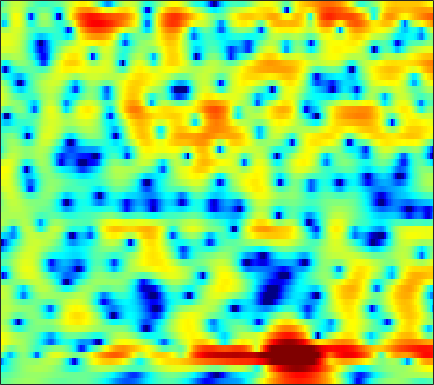

The table this chart was drawn from, first rows:
-1.45, -1.2046, -0.88591, -0.57229, -0.3487, -0.063789, 0.1973, 0.3752, 0.57905, 0.74869, 0.8769, 0.94768, 1.0015, 1.0144, 0.994, 0.91968, 0.80832, 0.70286, 0.5253, 0.32042, 0.0931, -0.080621, -0.31437, -0.53751
-2.014, -1.83, -1.57, -1.294, -1.082, -0.7987, -0.5202, -0.3184, -0.07005, 0.1597, 0.3623, 0.4935, 0.6389, 0.7518, 0.8138, 0.8638, 0.8749, 0.862, 0.816, 0.74, 0.6417, 0.5503, 0.4134, 0.2625
-4.929, -4.522, -3.848, -3.108, -2.561, -1.857, -1.24, -0.8151, -0.3156, 0.1159, 0.481, 0.713, 0.9727, 1.187, 1.315, 1.45, 1.534, 1.568, 1.582, 1.549, 1.468, 1.369, 1.183, 0.9196
-10.19, -7.807, -5.593, -4.087, -3.186, -2.212, -1.429, -0.9455, -0.3824, 0.04832, 0.3577, 0.5002, 0.6028, 0.639, 0.6459, 0.6649, 0.749, 0.8639, 1.09, 1.375, 1.662, 1.847, 2.005, 2.02
-0.6324, -1.878, -3.908, -6.272, -7.588, -6.925, -4.628, -2.978, -1.326, -0.2466, 0.212, 0.1416, -0.4767, -1.799, -3.457, -6.747, -10.87, -10.64, -6.185, -2.65, -0.2171, 1.099, 2.361, 3.15
3.797, 2.742, 1.33, 0.1008, -0.4747, -0.6966, -0.3214, 0.138, 0.6614, 0.9799, 0.9955, 0.7737, 0.2559, -0.5184, -1.211, -2.104, -2.81, -3.043, -2.833, -2.318, -1.72, -1.285, -0.7722, -0.3346
5.007, 4.548, 3.974, 3.441, 3.086, 2.673, 2.321, 2.087, 1.785, 1.46, 1.084, 0.7701, 0.2763, -0.296, -0.7774, -1.505, -2.376, -3.114, -4.249, -5.649, -7.34, -8.819, -10.7, -11.43
4.418, 4.112, 3.667, 3.177, 2.811, 2.327, 1.863, 1.552, 1.195, 0.8895, 0.6378, 0.4656, 0.1934, -0.1266, -0.4355, -0.9085, -1.522, -2.091, -3.029, -4.193, -5.595, -6.716, -8.012, -8.432
2.736, 2.407, 1.775, 0.909, 0.1265, -1.032, -2.217, -2.963, -3.483, -3.374, -2.791, -2.223, -1.511, -0.9236, -0.5961, -0.319, -0.1826, -0.1903, -0.2777, -0.4293, -0.5776, -0.6626, -0.6686, -0.5225
1.758, 1.431, 0.6598, -0.585, -1.884, -4.288, -7.955, -12.2, -18.01, -11.69, -7.067, -4.877, -2.869, -1.513, -0.8134, -0.2097, 0.1189, 0.2274, 0.258, 0.2094, 0.1532, 0.1368, 0.2177, 0.4624
2.167, 2.084, 1.79, 1.288, 0.7916, 0.0529, -0.6671, -1.103, -1.421, -1.367, -1.042, -0.7107, -0.2924, 0.0486, 0.1861, 0.1824, -0.05255, -0.4006, -1.086, -2.071, -3.305, -4.28, -5.246, -5.154
1.962, 2.134, 2.19, 2.087, 1.922, 1.652, 1.345, 1.116, 0.8632, 0.6558, 0.5352, 0.4827, 0.4408, 0.3481, 0.2231, -0.04059, -0.4899, -1.005, -2.001, -3.464, -5.534, -7.637, -10.9, -11.47
1.774, 1.914, 1.899, 1.698, 1.436, 0.9495, 0.3585, -0.1164, -0.7404, -1.24, -1.544, -1.606, -1.487, -1.214, -0.9861, -0.7292, -0.6039, -0.6091, -0.7466, -1.014, -1.35, -1.58, -1.759, -1.676
2.628, 2.522, 2.212, 1.679, 1.125, 0.1163, -1.261, -2.61, -4.921, -7.799, -10.05, -9.513, -6.801, -4.232, -2.715, -1.203, -0.164, 0.3841, 0.8568, 1.124, 1.212, 1.202, 1.128, 1.016
2.6, 2.366, 2.002, 1.524, 1.085, 0.315, -0.7424, -1.776, -3.481, -5.372, -6.539, -6.176, -4.372, -2.354, -1.052, 0.283, 1.229, 1.716, 2.115, 2.246, 2.166, 1.984, 1.585, 1.019
-0.7337, -1.058, -1.133, -0.8735, -0.5754, -0.1815, 0.1164, 0.2714, 0.3956, 0.511, 0.7015, 0.9083, 1.284, 1.714, 2.006, 2.313, 2.478, 2.491, 2.339, 1.998, 1.483, 0.976, 0.1476, -0.881
-10.9, -15.4, -11.71, -6.533, -3.984, -1.597, 0.06597, 0.9924, 1.929, 2.604, 3.082, 3.348, 3.558, 3.629, 3.577, 3.372, 2.978, 2.544, 1.805, 0.8721, -0.2183, -1.107, -2.329, -3.522
-4.789, -5.224, -4.693, -3.261, -2.016, -0.4304, 0.9179, 1.762, 2.675, 3.354, 3.816, 4.029, 4.135, 4.024, 3.788, 3.267, 2.457, 1.649, 0.2687, -1.525, -3.794, -5.8, -8.677, -10.83
-1.72, -1.64, -1.317, -0.7512, -0.2185, 0.5631, 1.362, 1.926, 2.591, 3.132, 3.521, 3.693, 3.758, 3.613, 3.355, 2.78, 1.924, 1.073, -0.4066, -2.338, -4.852, -7.232, -11.1, -14.26
-3.45, -3.211, -2.69, -1.971, -1.354, -0.4928, 0.3553, 0.9577, 1.686, 2.297, 2.777, 3.029, 3.216, 3.226, 3.11, 2.78, 2.258, 1.727, 0.8498, -0.1899, -1.351, -2.231, -3.308, -4.143
-9.819, -9.124, -7.499, -5.748, -4.52, -3.046, -1.757, -0.8912, 0.1374, 1.015, 1.735, 2.171, 2.609, 2.872, 2.954, 2.929, 2.743, 2.514, 2.113, 1.615, 1.049, 0.6047, -0.00355, -0.6008
-21.26, -16.28, -11.57, -8.736, -7.226, -5.606, -4.169, -3.129, -1.774, -0.5064, 0.5897, 1.282, 1.999, 2.487, 2.716, 2.86, 2.856, 2.785, 2.625, 2.402, 2.147, 1.917, 1.557, 1.118
-5.929, -6.305, -6.797, -7.54, -8.381, -9.543, -9.192, -7.387, -4.453, -1.944, -0.05322, 0.9734, 1.893, 2.384, 2.521, 2.454, 2.234, 2.038, 1.844, 1.82, 1.939, 2.069, 2.209, 2.198
0.2049, -0.4935, -1.722, -3.49, -5.287, -8.091, -8.727, -6.528, -3.162, -0.6113, 1.075, 1.876, 2.387, 2.295, 1.827, 0.6597, -1.162, -2.831, -4.524, -3.927, -1.856, -0.3418, 1.19, 2.166
1.846, 1.559, 1.122, 0.6495, 0.3283, 0.05556, 0.07819, 0.3093, 0.7847, 1.294, 1.665, 1.761, 1.592, 0.9941, 0.2122, -1.392, -3.809, -6.176, -9.082, -8.028, -4.916, -2.98, -1.145, 0.02867
1.254, 1.358, 1.446, 1.496, 1.521, 1.552, 1.591, 1.623, 1.661, 1.653, 1.567, 1.424, 1.108, 0.6392, 0.1882, -0.518, -1.245, -1.729, -2.166, -2.271, -2.071, -1.827, -1.514, -1.332
0.3591, 0.8108, 1.292, 1.645, 1.833, 1.993, 2.059, 2.049, 1.972, 1.828, 1.618, 1.431, 1.141, 0.8204, 0.5679, 0.2414, -0.06325, -0.2692, -0.4997, -0.6969, -0.8879, -1.058, -1.359, -1.805
-0.2009, 0.6, 1.416, 1.969, 2.232, 2.405, 2.401, 2.301, 2.051, 1.707, 1.308, 0.9989, 0.6185, 0.308, 0.1414, 0.008109, -0.04888, -0.0561, -0.05718, -0.08961, -0.2168, -0.3962, -0.79, -1.404
0.5159, 1.405, 2.237, 2.735, 2.907, 2.893, 2.62, 2.264, 1.595, 0.7392, -0.2486, -1.02, -1.939, -2.53, -2.643, -2.379, -1.796, -1.276, -0.6385, -0.1373, 0.179, 0.2749, 0.1967, -0.13
2.314, 2.838, 3.283, 3.428, 3.349, 2.99, 2.323, 1.613, 0.3701, -1.281, -3.458, -5.572, -9.3, -13.57, -13.56, -9.44, -5.969, -4.083, -2.224, -0.9213, -0.03593, 0.4015, 0.7188, 0.776
3.616, 3.761, 3.784, 3.57, 3.244, 2.57, 1.616, 0.6997, -0.782, -2.582, -4.684, -6.455, -8.919, -10.69, -10.58, -8.656, -6.209, -4.588, -2.796, -1.443, -0.482, 0.01561, 0.4265, 0.5965
4.417, 4.395, 4.206, 3.816, 3.357, 2.498, 1.337, 0.2614, -1.445, -3.39, -5.374, -6.612, -7.557, -7.473, -6.857, -5.582, -4.132, -3.086, -1.875, -0.9239, -0.2697, 0.02326, 0.1837, 0.1005
4.617, 4.681, 4.611, 4.319, 3.924, 3.115, 1.937, 0.7482, -1.354, -4.303, -8.732, -14.34, -22.74, -11.65, -7.811, -4.637, -2.554, -1.423, -0.3398, 0.3053, 0.5748, 0.5366, 0.1672, -0.5342
2.597, 3.094, 3.553, 3.73, 3.674, 3.323, 2.63, 1.903, 0.6229, -0.9249, -2.612, -3.663, -4.191, -3.548, -2.609, -1.273, -0.1497, 0.5078, 1.057, 1.25, 1.024, 0.595, -0.4108, -1.975
-1.51, -0.2581, 0.9937, 1.818, 2.183, 2.382, 2.286, 2.069, 1.646, 1.152, 0.6757, 0.4152, 0.2489, 0.3385, 0.5267, 0.8811, 1.244, 1.458, 1.58, 1.463, 1.033, 0.4507, -0.6738, -2.3
-3.615, -2.059, -0.5202, 0.5437, 1.07, 1.469, 1.603, 1.531, 1.303, 0.9578, 0.6358, 0.447, 0.3377, 0.4377, 0.6377, 1.004, 1.405, 1.648, 1.874, 1.881, 1.653, 1.287, 0.5223, -0.5442
-2.481, -1.42, -0.3148, 0.4575, 0.8317, 1.054, 0.9693, 0.7083, 0.08499, -0.7972, -1.822, -2.537, -3.038, -2.739, -2.011, -0.7499, 0.4958, 1.294, 2.108, 2.617, 2.81, 2.775, 2.446, 1.831
-1.817, -1.251, -0.6271, -0.1966, -0.01562, 0.006044, -0.3129, -0.7768, -1.837, -3.551, -6.394, -9.924, -20.83, -14.59, -8.451, -3.977, -1.195, 0.3203, 1.764, 2.751, 3.338, 3.557, 3.601, 3.356
-3.361, -3.166, -2.936, -2.708, -2.549, -2.395, -2.378, -2.536, -2.987, -3.774, -4.844, -5.659, -6.234, -5.736, -4.674, -2.923, -1.251, -0.1459, 1.096, 2.053, 2.751, 3.091, 3.343, 3.367
-5.749, -6.466, -7.239, -7.179, -6.553, -5.369, -4.253, -3.65, -3.139, -2.917, -2.89, -2.889, -2.827, -2.59, -2.268, -1.632, -0.8143, -0.1569, 0.7388, 1.56, 2.268, 2.691, 3.061, 3.226
-6.031, -9.175, -18.17, -19.13, -11.32, -6.625, -4.065, -2.853, -1.893, -1.444, -1.367, -1.499, -1.861, -2.255, -2.474, -2.46, -1.88, -1.152, 0.06481, 1.282, 2.315, 2.932, 3.473, 3.71
0.4335, -0.6609, -1.803, -2.146, -1.868, -1.099, -0.3376, 0.07255, 0.3471, 0.2617, -0.2216, -0.9108, -2.344, -4.648, -7.207, -11.57, -10.12, -6.199, -2.253, 0.4134, 2.198, 3.092, 3.817, 4.032
3.473, 2.856, 2.125, 1.545, 1.224, 0.8958, 0.6161, 0.3941, 0.05766, -0.4035, -1.061, -1.718, -2.887, -4.449, -5.787, -7.085, -6.386, -4.73, -2.305, -0.2701, 1.2, 1.956, 2.532, 2.621
3.694, 3.048, 2.184, 1.321, 0.6867, -0.1429, -0.9123, -1.426, -2.013, -2.442, -2.722, -2.834, -2.917, -2.912, -2.819, -2.495, -1.93, -1.325, -0.4257, 0.4561, 1.199, 1.61, 1.919, 1.929
3.16, 2.378, 1.26, 0.0365, -0.9672, -2.41, -3.964, -5.104, -6.331, -6.759, -6.201, -5.41, -4.207, -3.058, -2.276, -1.335, -0.4823, 0.1093, 0.83, 1.446, 1.954, 2.238, 2.467, 2.509
1.639, 0.718, -0.574, -1.952, -3.106, -4.988, -7.613, -10.5, -17.54, -25.64, -13.13, -9.183, -5.867, -3.665, -2.425, -1.14, -0.1296, 0.4805, 1.173, 1.753, 2.228, 2.527, 2.833, 3.019
-1.634, -2.883, -4.133, -4.816, -5.137, -5.63, -6.348, -7.054, -7.866, -7.859, -6.758, -5.585, -4.027, -2.725, -1.95, -1.133, -0.5251, -0.1567, 0.2779, 0.713, 1.169, 1.538, 2.054, 2.554
-6.838, -11.77, -17.09, -10.57, -7.509, -5.131, -3.813, -3.218, -2.675, -2.264, -1.887, -1.631, -1.364, -1.208, -1.211, -1.38, -1.71, -1.996, -2.336, -2.424, -2.034, -1.437, -0.3414, 0.8802
-2.621, -3.999, -4.801, -3.986, -2.936, -1.587, -0.5889, -0.07617, 0.3502, 0.5125, 0.4462, 0.2652, -0.1917, -0.8961, -1.61, -2.869, -4.548, -6.154, -8.956, -12.17, -12.32, -9.48, -5.606, -2.551
1.488, 1.31, 1.189, 1.232, 1.351, 1.555, 1.702, 1.737, 1.625, 1.31, 0.7712, 0.2024, -0.7901, -2.096, -3.291, -5.188, -7.41, -9.378, -12.23, -14.82, -14.61, -12.21, -8.48, -5.243
3.196, 3.232, 3.217, 3.165, 3.115, 2.991, 2.791, 2.563, 2.12, 1.492, 0.6359, -0.1871, -1.54, -3.245, -4.777, -7.201, -10.07, -12.34, -14.75, -14.97, -13.07, -11.1, -8.483, -6.054
3.951, 3.949, 3.909, 3.835, 3.74, 3.55, 3.265, 2.962, 2.434, 1.726, 0.8011, -0.05379, -1.435, -3.146, -4.706, -7.252, -10.61, -14.04, -19.89, -18.74, -13.55, -10.72, -7.98, -5.917
3.71, 3.604, 3.535, 3.516, 3.498, 3.448, 3.29, 3.079, 2.646, 2.021, 1.212, 0.4965, -0.6042, -1.828, -2.824, -4.203, -5.564, -6.427, -7.153, -7.193, -6.609, -5.984, -5.057, -4.231
1.917, 1.569, 1.54, 1.94, 2.38, 2.912, 3.228, 3.279, 3.055, 2.518, 1.724, 1.013, -0.01224, -0.966, -1.543, -2.101, -2.419, -2.498, -2.512, -2.412, -2.269, -2.171, -2.089, -2.138
-3.732, -7.163, -6.182, -1.714, 0.6775, 2.722, 3.854, 4.21, 4.124, 3.442, 2.154, 0.8049, -1.351, -3.395, -4.066, -3.395, -1.972, -1.026, -0.07062, 0.4992, 0.7104, 0.6605, 0.2549, -0.5081
-1.498, -2.611, -2.14, 0.00441, 1.649, 3.292, 4.252, 4.532, 4.351, 3.498, 1.867, -0.03183, -3.848, -10.26, -13.3, -7.122, -3.056, -1.228, 0.3117, 1.103, 1.328, 1.14, 0.3892, -1.047
-0.3762, -0.1042, 0.4868, 1.272, 1.884, 2.596, 3.043, 3.164, 2.995, 2.433, 1.52, 0.641, -0.6483, -1.754, -2.218, -2.241, -1.82, -1.44, -0.9992, -0.7299, -0.6866, -0.837, -1.257, -1.993
-2.557, -1.446, -0.1739, 0.875, 1.499, 2.142, 2.55, 2.694, 2.654, 2.364, 1.85, 1.363, 0.6126, -0.1685, -0.7412, -1.429, -2.01, -2.353, -2.682, -2.808, -2.753, -2.613, -2.389, -2.171
